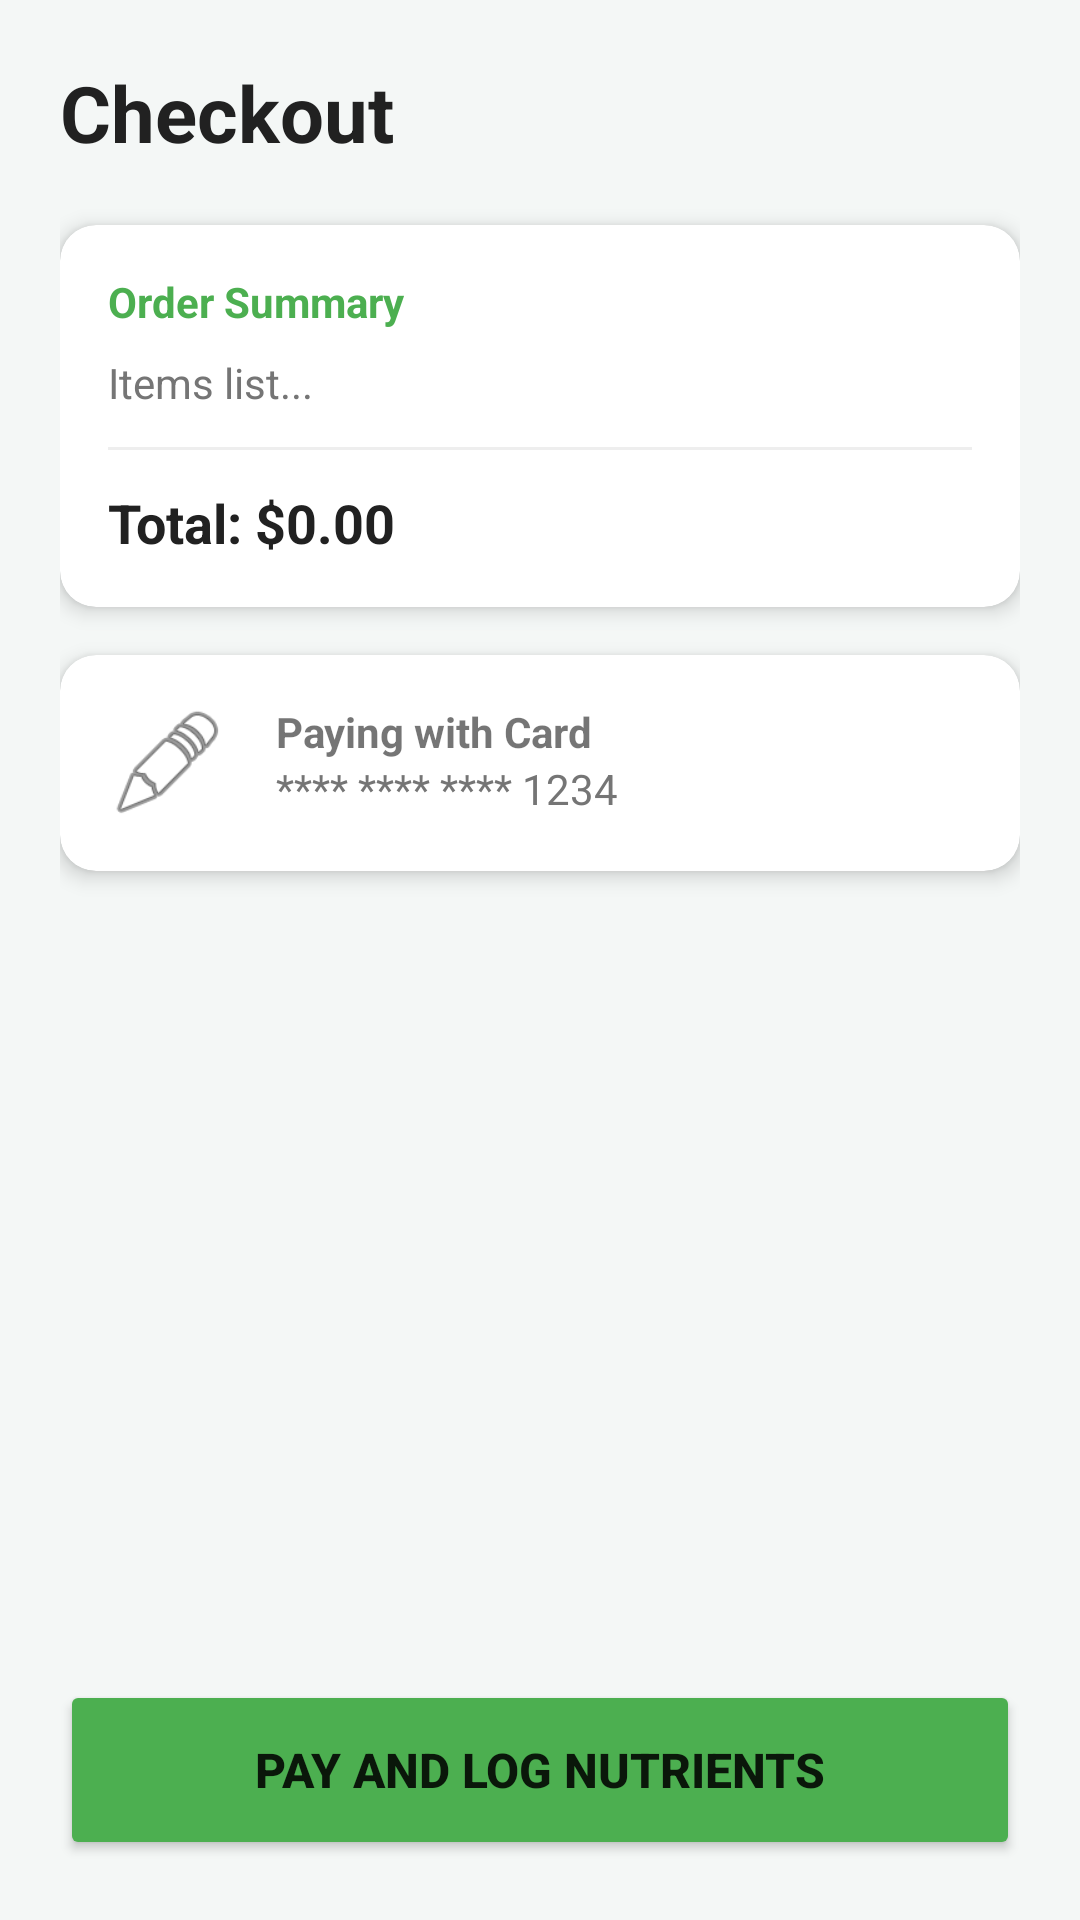

Produce the Android XML layout that renders to this screen, including the resource entries it uses.
<!-- AndroidManifest.xml: application theme Theme.AppCompat.Light.NoActionBar -->
<!-- res/layout/activity_checkout.xml -->
<?xml version="1.0" encoding="utf-8"?>
<LinearLayout xmlns:android="http://schemas.android.com/apk/res/android"
    xmlns:app="http://schemas.android.com/apk/res-auto"
    android:layout_width="match_parent"
    android:layout_height="match_parent"
    android:orientation="vertical"
    android:padding="20dp"
    android:background="#F4F7F6">

    <TextView
        android:layout_width="wrap_content"
        android:layout_height="wrap_content"
        android:text="Checkout"
        android:textSize="26sp"
        android:textStyle="bold"
        android:textColor="#212121"
        android:layout_marginBottom="20dp"/>

    <androidx.cardview.widget.CardView
        android:layout_width="match_parent"
        android:layout_height="wrap_content"
        app:cardCornerRadius="12dp"
        app:cardElevation="4dp"
        android:layout_marginBottom="16dp">

        <LinearLayout
            android:layout_width="match_parent"
            android:layout_height="wrap_content"
            android:orientation="vertical"
            android:padding="16dp">

            <TextView
                android:layout_width="wrap_content"
                android:layout_height="wrap_content"
                android:text="Order Summary"
                android:textStyle="bold"
                android:textColor="#4CAF50"/>

            <TextView
                android:id="@+id/tvCheckoutItems"
                android:layout_width="match_parent"
                android:layout_height="wrap_content"
                android:layout_marginTop="8dp"
                android:text="Items list..."
                android:textColor="#757575"/>

            <View
                android:layout_width="match_parent"
                android:layout_height="1dp"
                android:background="#EEEEEE"
                android:layout_marginVertical="12dp"/>

            <TextView
                android:id="@+id/tvCheckoutTotal"
                android:layout_width="wrap_content"
                android:layout_height="wrap_content"
                android:text="Total: $0.00"
                android:textSize="18sp"
                android:textStyle="bold"
                android:textColor="#212121"/>
        </LinearLayout>
    </androidx.cardview.widget.CardView>

    <androidx.cardview.widget.CardView
        android:layout_width="match_parent"
        android:layout_height="wrap_content"
        app:cardCornerRadius="12dp"
        app:cardElevation="4dp">

        <RelativeLayout
            android:layout_width="match_parent"
            android:layout_height="wrap_content"
            android:padding="16dp">

            <ImageView
                android:id="@+id/ivCardIcon"
                android:layout_width="40dp"
                android:layout_height="40dp"
                android:src="@android:drawable/ic_menu_edit" />

            <LinearLayout
                android:layout_width="wrap_content"
                android:layout_height="wrap_content"
                android:orientation="vertical"
                android:layout_toEndOf="@id/ivCardIcon"
                android:layout_marginStart="16dp">

                <TextView
                    android:id="@+id/tvCardLabel"
                    android:layout_width="wrap_content"
                    android:layout_height="wrap_content"
                    android:text="Paying with Card"
                    android:textStyle="bold"/>

                <TextView
                    android:id="@+id/tvCardNumber"
                    android:layout_width="wrap_content"
                    android:layout_height="wrap_content"
                    android:text="**** **** **** 1234"
                    android:textColor="#757575"/>
            </LinearLayout>
        </RelativeLayout>
    </androidx.cardview.widget.CardView>

    <View
        android:layout_width="match_parent"
        android:layout_height="0dp"
        android:layout_weight="1" />

    <Button
        android:id="@+id/btnPayNow"
        android:layout_width="match_parent"
        android:layout_height="60dp"
        android:text="Pay and Log Nutrients"
        android:backgroundTint="#4CAF50"
        app:cornerRadius="12dp"
        android:textSize="16sp"
        android:textStyle="bold"/>

</LinearLayout>
<!-- resources referenced by this layout -->
<resources>

</resources>
